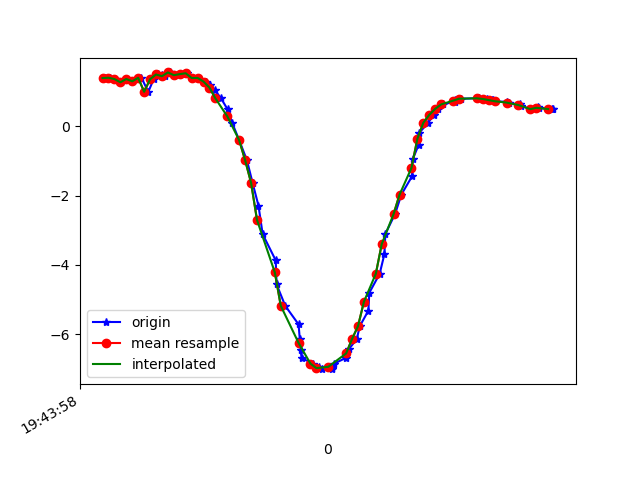

Data behind this chart, as committed beside it:
1617738238807, 433875447433180, 1.3975446, -2.5965252, 9.345853
1617738238826, 433875466663950, 1.407, -2.779, 9.292
1617738238841, 433875485894720, 1.368, -2.757, 9.304
1617738238861, 433875505125490, 1.277, -2.807, 9.302
1617738238880, 433875524356260, 1.37, -2.798, 9.292
1617738238900, 433875543587030, 1.303, -2.788, 9.304
1617738238931, 433875562817800, 1.405, -2.913, 9.251
1617738238954, 433875582048570, 1.001, -2.508, 9.421
1617738238972, 433875601279340, 1.364, -2.909, 9.258
1617738238988, 433875620510110, 1.509, -2.935, 9.228
1617738238999, 433875639740880, 1.493, -2.913, 9.237
1617738239011, 433875658971650, 1.452, -3.017, 9.21
1617738239027, 433875678202420, 1.56, -3.027, 9.189
1617738239055, 433875697433190, 1.482, -3.043, 9.197
1617738239070, 433875716663960, 1.511, -3.22, 9.132
1617738239085, 433875735894730, 1.536, -3.222, 9.127
1617738239104, 433875755125500, 1.399, -3.258, 9.136
1617738239122, 433875774356270, 1.402, -3.44, 9.069
1617738239148, 433875793587040, 1.295, -3.562, 9.038
1617738239161, 433875812817810, 1.202, -3.654, 9.013
1617738239179, 433875832048580, 1.04, -3.802, 8.972
1617738239199, 433875851279350, 0.81, -3.99, 8.914
1617738239221, 433875870510120, 0.4921, -4.205, 8.838
1617738239237, 433875889740890, 0.0906, -4.441, 8.736
1617738239260, 433875908971660, -0.3993, -4.7, 8.59
1617738239286, 433875928202430, -0.9757, -4.971, 8.389
1617738239305, 433875947433200, -1.629, -5.247, 8.115
1617738239325, 433875966663970, -2.294, -4.912, 8.164
1617738239339, 433875985894740, -3.114, -5.727, 7.317
1617738239383, 433876005125510, -3.872, -5.851, 6.842
1617738239386, 433876024356280, -4.566, -5.907, 6.348
1617738239415, 433876043587050, -5.185, -5.962, 5.798
1617738239460, 433876062817820, -5.722, -5.997, 5.229
1617738239464, 433876082048590, -6.148, -5.944, 4.786
1617738239467, 433876101279360, -6.47, -5.84, 4.481
1617738239470, 433876120510130, -6.697, -5.743, 4.266
1617738239509, 433876139740900, -6.857, -5.666, 4.114
1617738239528, 433876158971670, -6.961, -5.581, 4.055
1617738239538, 433876178202440, -7.012, -5.474, 4.111
1617738239571, 433876197433210, -7.016, -5.349, 4.266
1617738239574, 433876216663980, -6.969, -5.228, 4.488
1617738239579, 433876235894750, -6.859, -5.117, 4.776
1617738239621, 433876255125520, -6.682, -5.002, 5.134
1617738239629, 433876274356290, -6.442, -4.86, 5.561
1617738239656, 433876293587060, -6.143, -4.699, 6.019
1617738239666, 433876312817830, -5.773, -4.567, 6.469
1617738239695, 433876332048600, -5.324, -4.473, 6.906
1617738239698, 433876351279370, -4.81, -4.39, 7.323
1617738239733, 433876370510140, -4.258, -4.294, 7.712
1617738239749, 433876389740910, -3.688, -4.186, 8.057
1617738239752, 433876408971680, -3.108, -4.073, 8.354
1617738239785, 433876428202450, -2.527, -3.987, 8.588
1617738239806, 433876447433220, -1.969, -3.952, 8.749
1617738239842, 433876466663990, -1.441, -3.967, 8.844
1617738239844, 433876485894760, -0.9559, -3.998, 8.896
1617738239864, 433876505125530, -0.5324, -4.016, 8.924
1617738239867, 433876524356300, -0.1777, -4.007, 8.942
1617738239896, 433876543587070, 0.1069, -3.98, 8.955
1617738239916, 433876562817840, 0.3348, -3.949, 8.963
1617738239928, 433876582048610, 0.5087, -3.92, 8.967
1617738239947, 433876601279380, 0.6368, -3.908, 8.964
... 19 more rows
